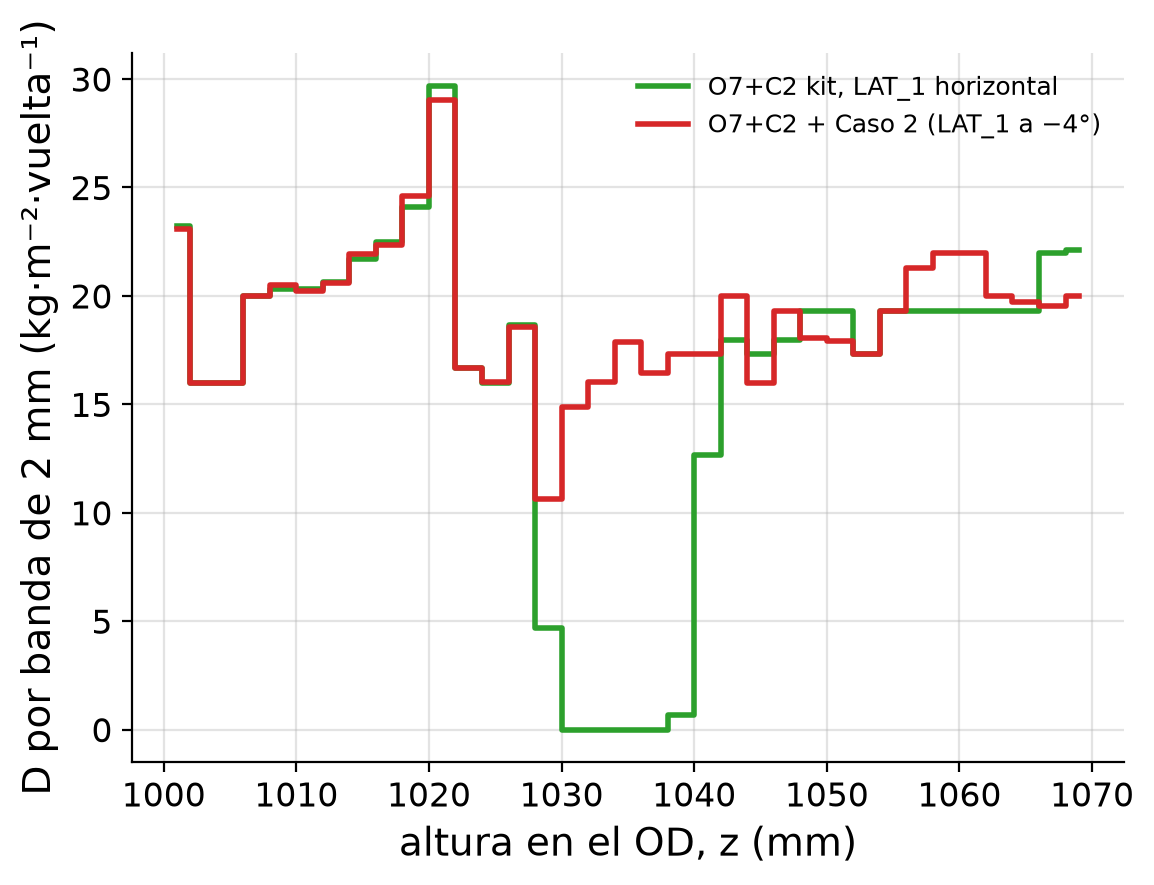

Values plotted in this chart, from the file beside it:
caso, z_mm, D_libre_2mm
O7+C2 kit, LAT_1 horizontal, 1001, 23.21
O7+C2 kit, LAT_1 horizontal, 1003, 15.99
O7+C2 kit, LAT_1 horizontal, 1005, 15.99
O7+C2 kit, LAT_1 horizontal, 1007, 19.99
O7+C2 kit, LAT_1 horizontal, 1009, 20.33
O7+C2 kit, LAT_1 horizontal, 1011, 20.34
O7+C2 kit, LAT_1 horizontal, 1013, 20.62
O7+C2 kit, LAT_1 horizontal, 1015, 21.69
O7+C2 kit, LAT_1 horizontal, 1017, 22.48
O7+C2 kit, LAT_1 horizontal, 1019, 24.1
O7+C2 kit, LAT_1 horizontal, 1021, 29.7
O7+C2 kit, LAT_1 horizontal, 1023, 16.65
O7+C2 kit, LAT_1 horizontal, 1025, 15.99
O7+C2 kit, LAT_1 horizontal, 1027, 18.65
O7+C2 kit, LAT_1 horizontal, 1029, 4.663
O7+C2 kit, LAT_1 horizontal, 1031, 0.0
O7+C2 kit, LAT_1 horizontal, 1033, 0.0
O7+C2 kit, LAT_1 horizontal, 1035, 0.0
O7+C2 kit, LAT_1 horizontal, 1037, 0.0
O7+C2 kit, LAT_1 horizontal, 1039, 0.6657
O7+C2 kit, LAT_1 horizontal, 1041, 12.64
O7+C2 kit, LAT_1 horizontal, 1043, 17.96
O7+C2 kit, LAT_1 horizontal, 1045, 17.3
O7+C2 kit, LAT_1 horizontal, 1047, 17.97
O7+C2 kit, LAT_1 horizontal, 1049, 19.3
O7+C2 kit, LAT_1 horizontal, 1051, 19.31
O7+C2 kit, LAT_1 horizontal, 1053, 17.31
O7+C2 kit, LAT_1 horizontal, 1055, 19.31
O7+C2 kit, LAT_1 horizontal, 1057, 19.31
O7+C2 kit, LAT_1 horizontal, 1059, 19.32
O7+C2 kit, LAT_1 horizontal, 1061, 19.32
O7+C2 kit, LAT_1 horizontal, 1063, 19.3
O7+C2 kit, LAT_1 horizontal, 1065, 19.31
O7+C2 kit, LAT_1 horizontal, 1067, 21.98
O7+C2 kit, LAT_1 horizontal, 1069, 22.14
O7+C2 + Caso 2 (LAT_1 a −4°), 1001, 23.1
O7+C2 + Caso 2 (LAT_1 a −4°), 1003, 15.99
O7+C2 + Caso 2 (LAT_1 a −4°), 1005, 15.99
O7+C2 + Caso 2 (LAT_1 a −4°), 1007, 19.99
O7+C2 + Caso 2 (LAT_1 a −4°), 1009, 20.49
O7+C2 + Caso 2 (LAT_1 a −4°), 1011, 20.22
O7+C2 + Caso 2 (LAT_1 a −4°), 1013, 20.58
O7+C2 + Caso 2 (LAT_1 a −4°), 1015, 21.94
O7+C2 + Caso 2 (LAT_1 a −4°), 1017, 22.35
O7+C2 + Caso 2 (LAT_1 a −4°), 1019, 24.62
O7+C2 + Caso 2 (LAT_1 a −4°), 1021, 29.04
O7+C2 + Caso 2 (LAT_1 a −4°), 1023, 16.65
O7+C2 + Caso 2 (LAT_1 a −4°), 1025, 16.05
O7+C2 + Caso 2 (LAT_1 a −4°), 1027, 18.57
O7+C2 + Caso 2 (LAT_1 a −4°), 1029, 10.65
O7+C2 + Caso 2 (LAT_1 a −4°), 1031, 14.88
O7+C2 + Caso 2 (LAT_1 a −4°), 1033, 16.01
O7+C2 + Caso 2 (LAT_1 a −4°), 1035, 17.87
O7+C2 + Caso 2 (LAT_1 a −4°), 1037, 16.45
O7+C2 + Caso 2 (LAT_1 a −4°), 1039, 17.31
O7+C2 + Caso 2 (LAT_1 a −4°), 1041, 17.31
O7+C2 + Caso 2 (LAT_1 a −4°), 1043, 19.97
O7+C2 + Caso 2 (LAT_1 a −4°), 1045, 15.98
O7+C2 + Caso 2 (LAT_1 a −4°), 1047, 19.31
O7+C2 + Caso 2 (LAT_1 a −4°), 1049, 18.04
... 10 more rows
